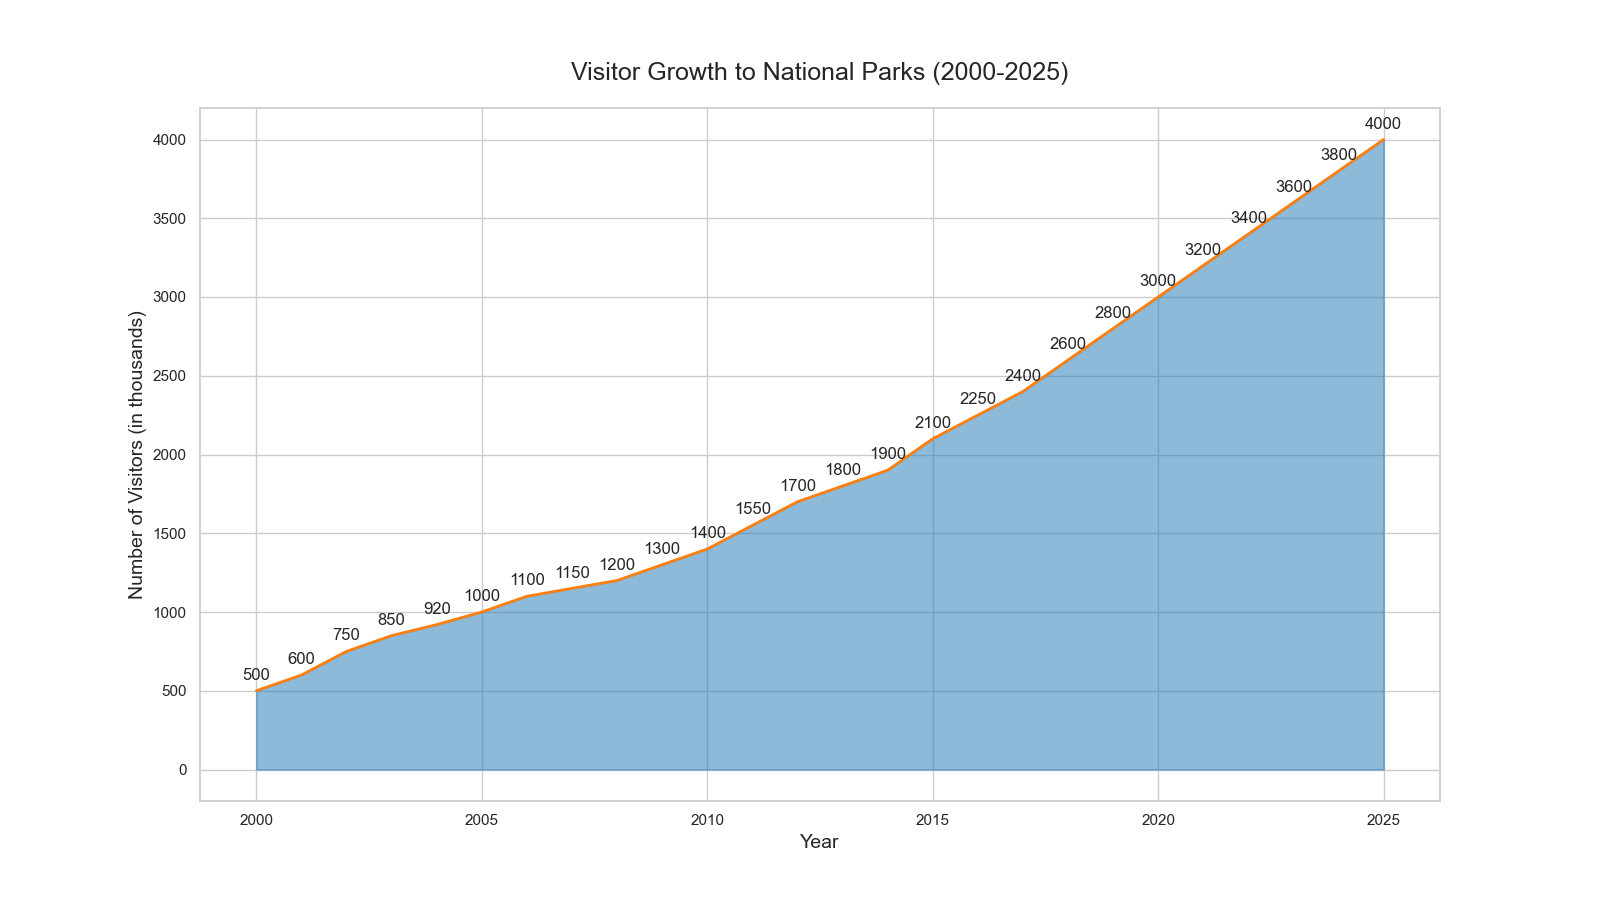

Source data for this figure (header and first rows):
Year, Visitors
2000, 500
2001, 600
2002, 750
2003, 850
2004, 920
2005, 1000
2006, 1100
2007, 1150
2008, 1200
2009, 1300
2010, 1400
2011, 1550
2012, 1700
2013, 1800
2014, 1900
2015, 2100
2016, 2250
2017, 2400
2018, 2600
2019, 2800
2020, 3000
2021, 3200
2022, 3400
2023, 3600
2024, 3800
2025, 4000
